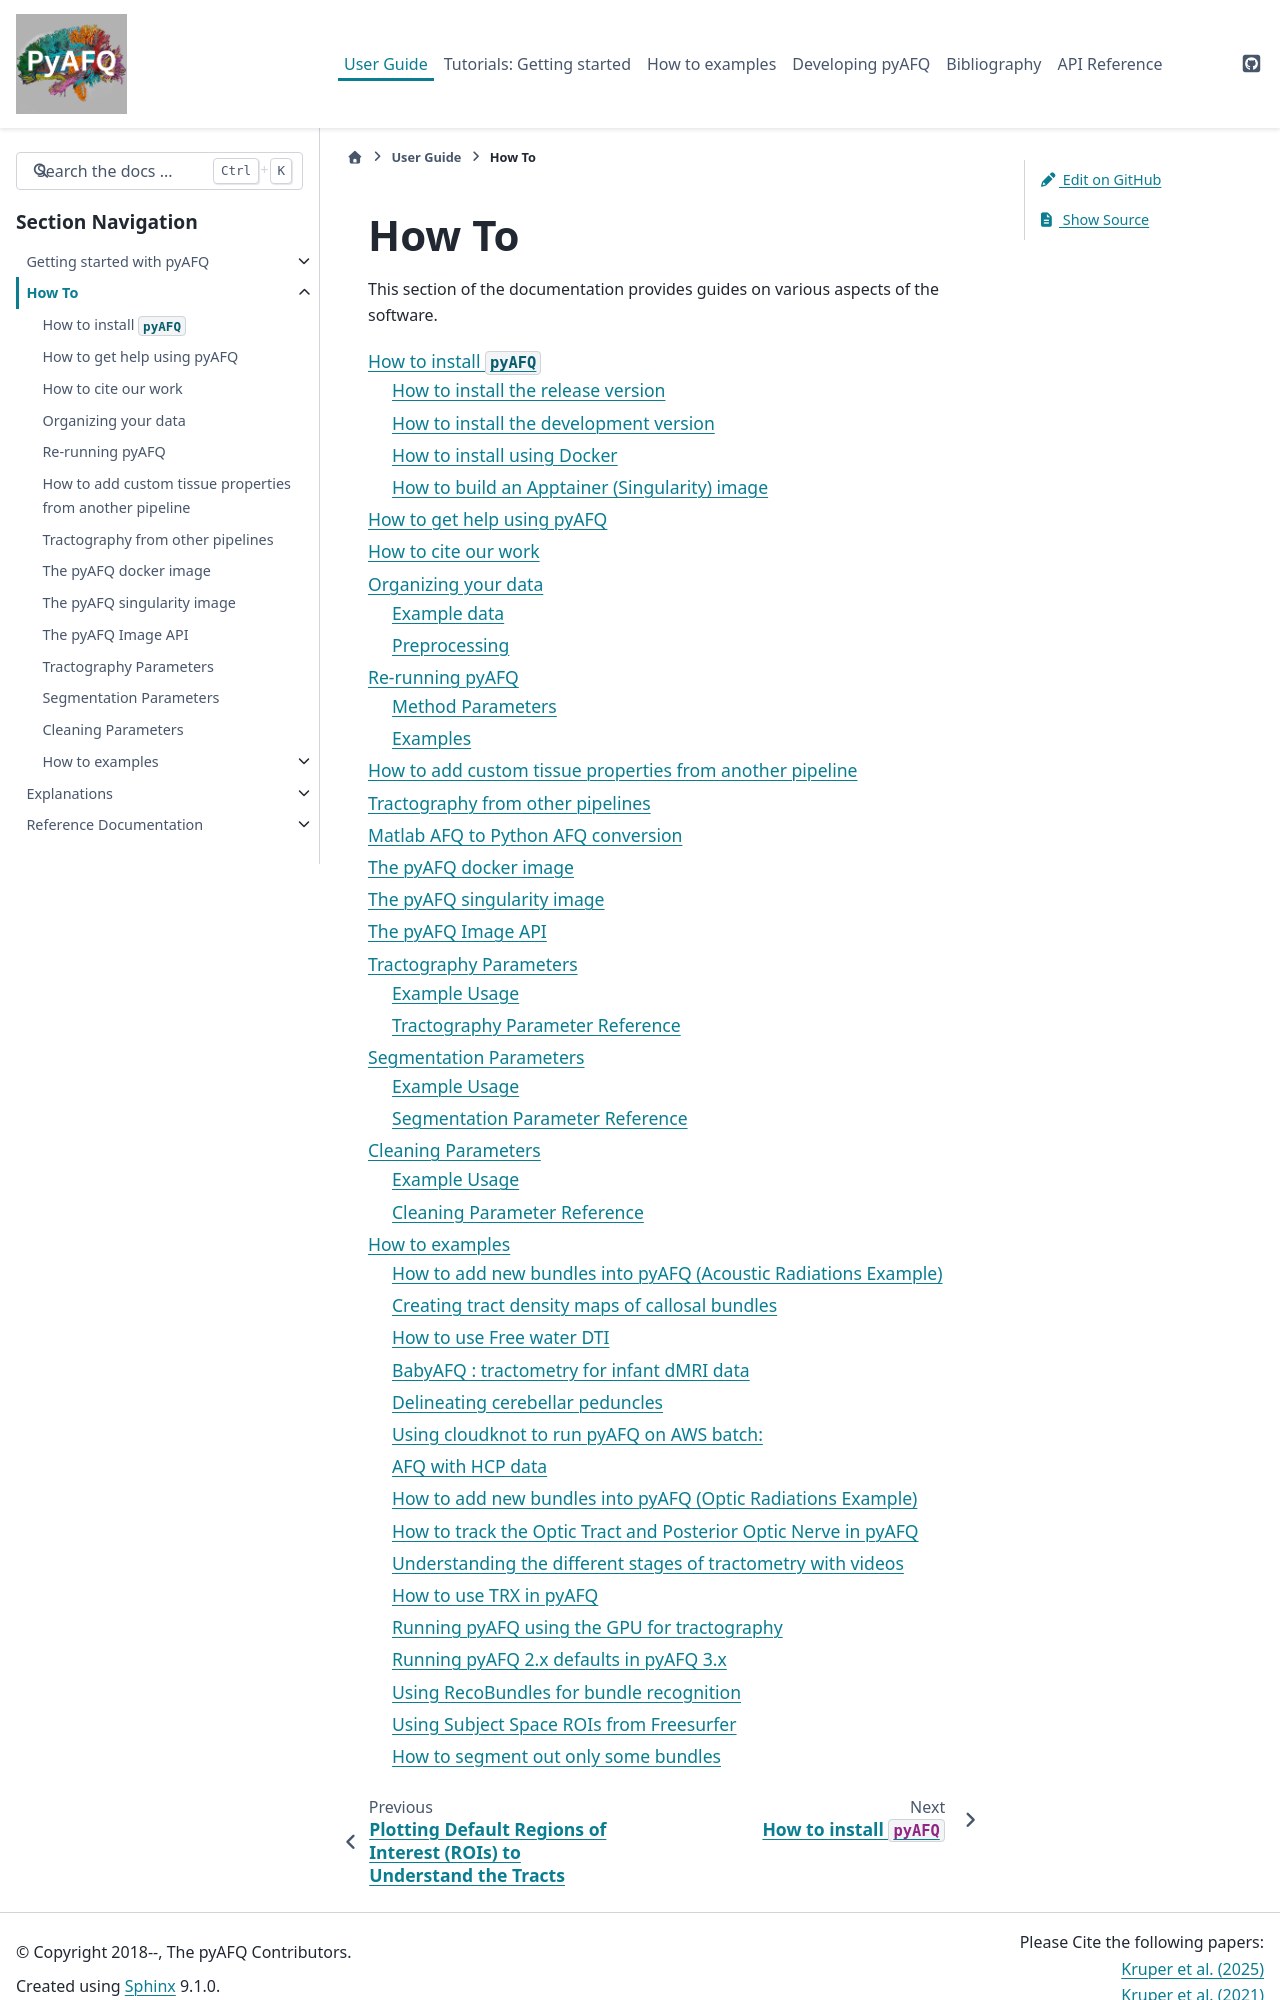

repository: tractometry/pyAFQ · page: howto/index.html · generator: sphinx

########
 How To
########

This section of the documentation provides guides on various aspects of the
software.

.. toctree::
   :maxdepth: 2

   installation_guide
   getting_help
   cite
   data
   kwargs
   rerun
   mask
   scalars
   converter
   docker
   singularity
   methods
   image
   tractography_params
   segmentation_params
   cleaning_params
   ../examples/howto_examples/i
